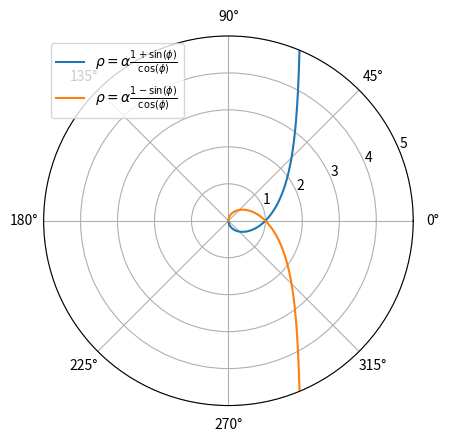

The matplotlib source for this figure:
#Побудувати графік у полярних координатах
import numpy as np
import matplotlib.pyplot as plt

alfa = 1
fi = np.arange(-np.pi/2, np.pi/2, 0.001)
r1 = alfa * (1 + np.sin(fi)) / np.cos(fi)
r2 = alfa * (1 - np.sin(fi)) / np.cos(fi)

ax = plt.subplot(111, projection='polar')
ax.plot(fi, r1, label=r'$\rho=\alpha\frac{1 + \sin(\phi)}{\cos(\phi)}$')
ax.plot(fi, r2, label=r'$\rho=\alpha\frac{1 - \sin(\phi)}{\cos(\phi)}$')
ax.legend()
ax.set_rmax(5)
plt.show()